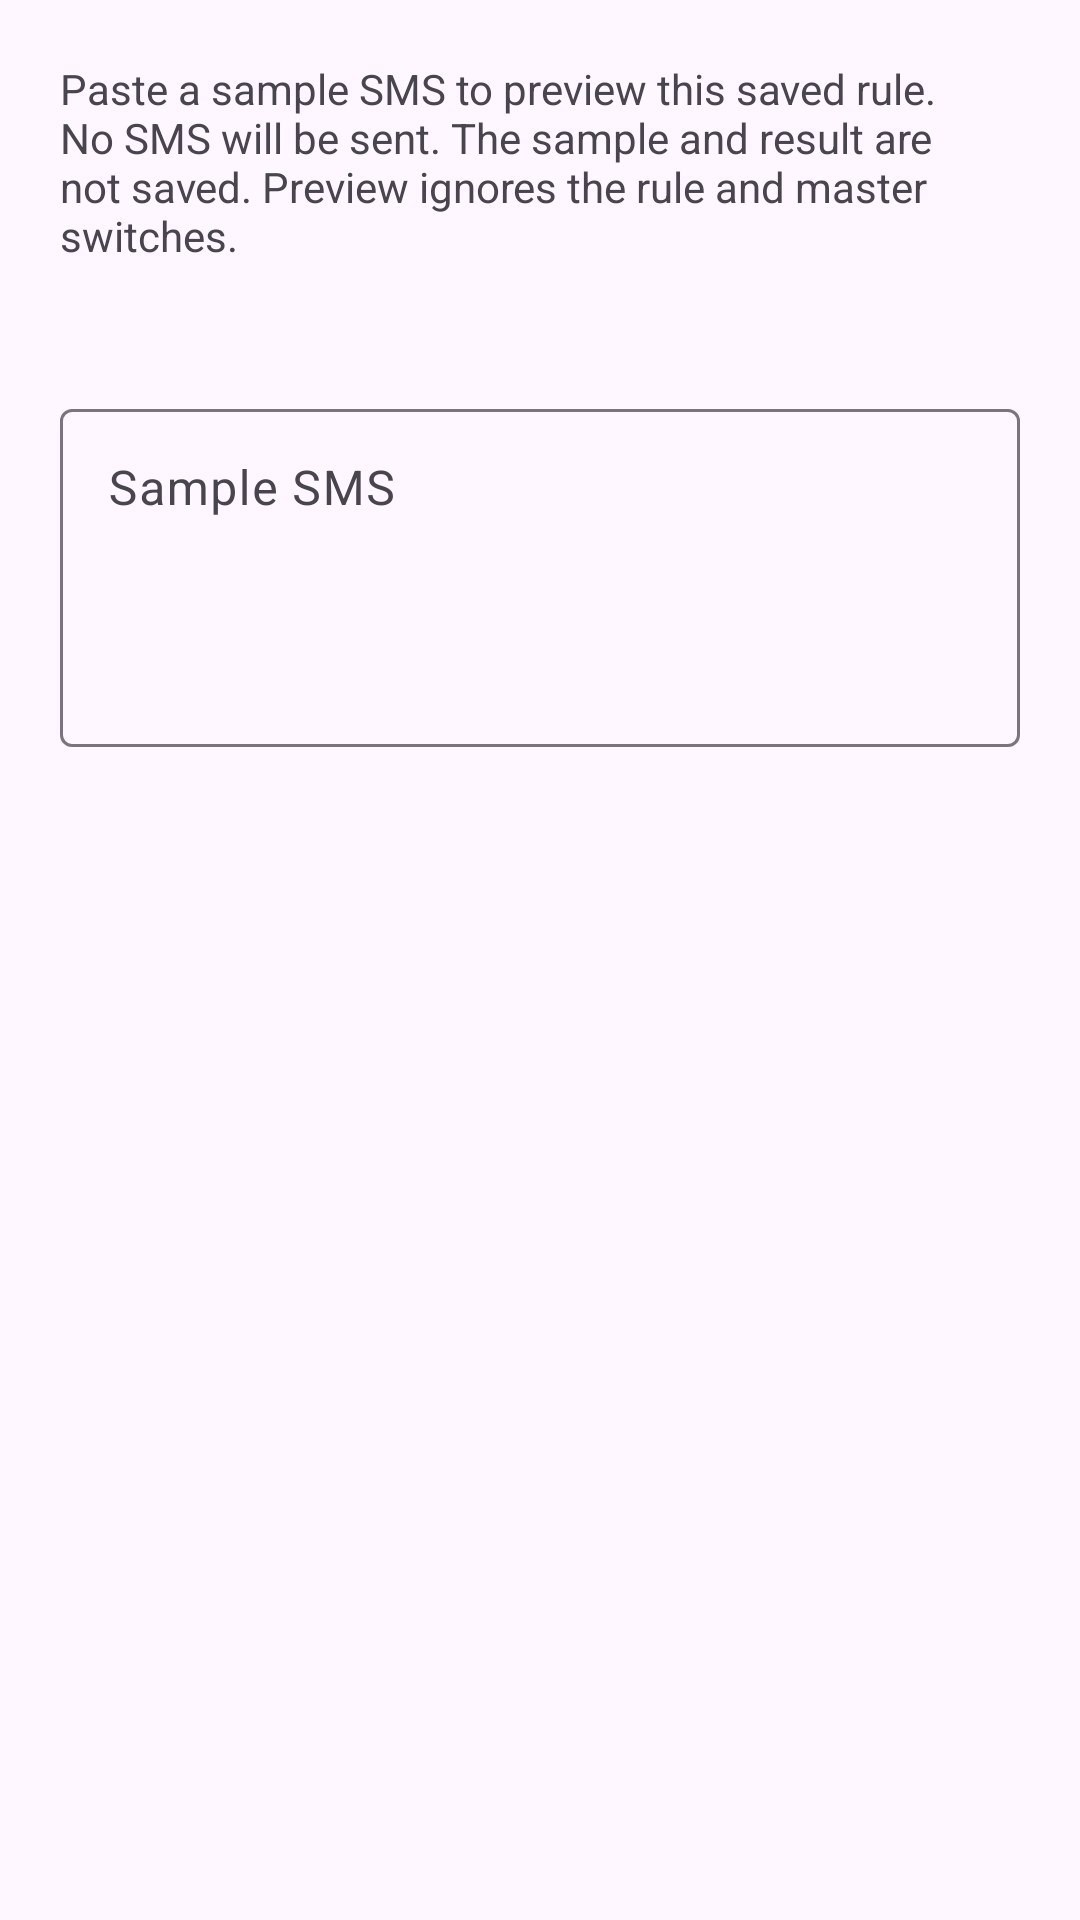

Android layout source for this screen:
<!-- AndroidManifest.xml: application theme Theme.OTPForwarder -->
<!-- res/layout/dialog_test_rule.xml -->
<?xml version="1.0" encoding="utf-8"?>
<ScrollView xmlns:android="http://schemas.android.com/apk/res/android"
    android:layout_width="match_parent"
    android:layout_height="wrap_content">

    <LinearLayout
        android:layout_width="match_parent"
        android:layout_height="wrap_content"
        android:orientation="vertical"
        android:padding="20dp">

        <TextView
            android:layout_width="match_parent"
            android:layout_height="wrap_content"
            android:layout_marginBottom="12dp"
            android:text="@string/test_rule_help" />

        <TextView
            android:id="@+id/textTestRuleStatus"
            android:layout_width="match_parent"
            android:layout_height="wrap_content"
            android:layout_marginBottom="12dp" />

        <com.google.android.material.textfield.TextInputLayout
            android:id="@+id/layoutSampleSms"
            android:layout_width="match_parent"
            android:layout_height="wrap_content"
            android:hint="@string/sample_sms"
            style="@style/Widget.Material3.TextInputLayout.OutlinedBox">

            <com.google.android.material.textfield.TextInputEditText
                android:id="@+id/editSampleSms"
                android:layout_width="match_parent"
                android:layout_height="wrap_content"
                android:gravity="top|start"
                android:inputType="textMultiLine|textNoSuggestions"
                android:importantForAutofill="no"
                android:minLines="4"
                android:maxLines="8"
                android:saveEnabled="false" />
        </com.google.android.material.textfield.TextInputLayout>

        <TextView
            android:id="@+id/textTestRuleResult"
            android:layout_width="match_parent"
            android:layout_height="wrap_content"
            android:layout_marginTop="16dp"
            android:accessibilityLiveRegion="polite"
            android:textIsSelectable="true"
            android:saveEnabled="false" />
    </LinearLayout>
</ScrollView>
<!-- resources referenced by this layout -->
<resources>
  <string name="sample_sms">Sample SMS</string>
  <string name="test_rule_help">Paste a sample SMS to preview this saved rule. No SMS will be sent. The sample and result are not saved. Preview ignores the rule and master switches.</string>
  <style name="Theme.OTPForwarder" parent="Theme.Material3.DayNight.NoActionBar" />
</resources>
